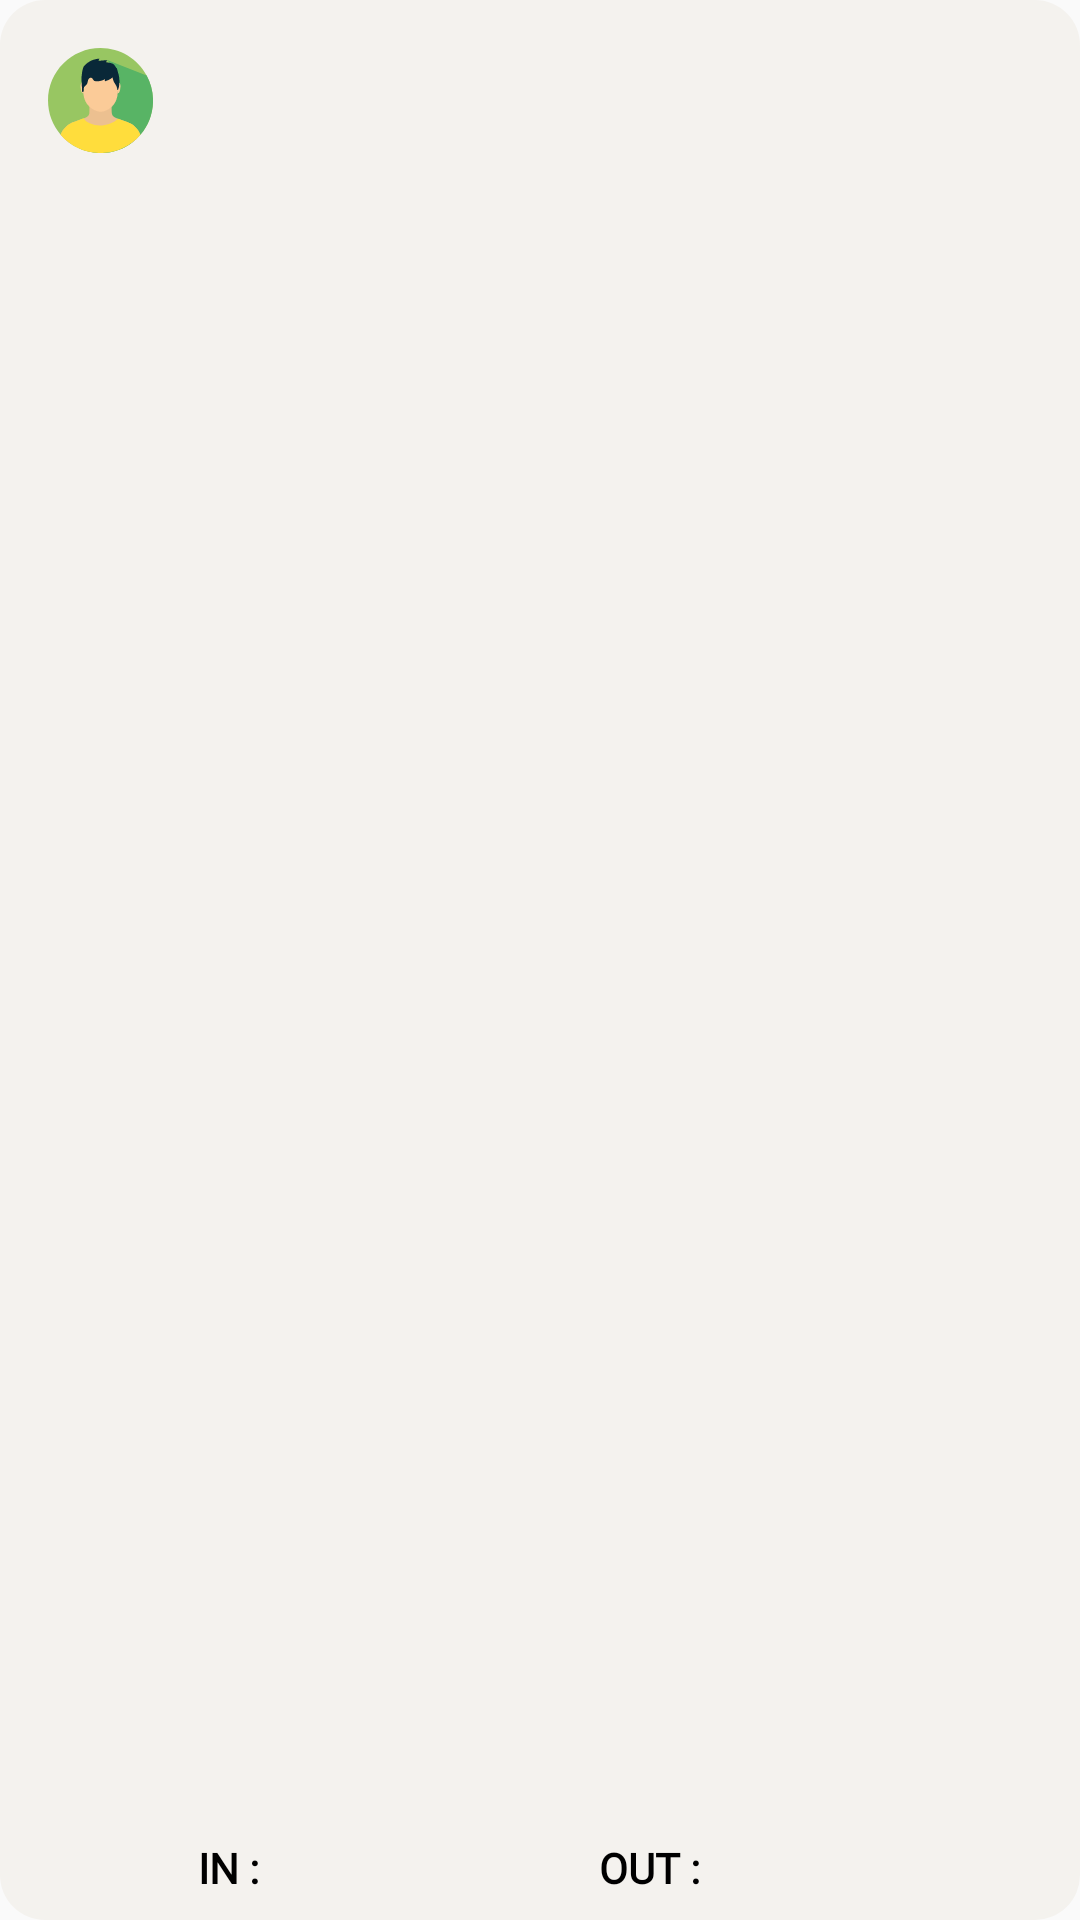

Here is an Android app screen rendered from its layout file. Give the layout XML and the strings, colors and styles it references.
<!-- AndroidManifest.xml: application theme Theme.HCart -->
<!-- res/layout/layout_details.xml -->
<?xml version="1.0" encoding="utf-8"?>
<LinearLayout
    xmlns:android="http://schemas.android.com/apk/res/android"
    android:layout_width="match_parent"
    android:background="@drawable/bg_data_card"
    android:padding="8dp"
    android:id="@+id/layout"
    android:layout_marginEnd="10dp"
    android:layout_marginStart="10dp"
    android:layout_marginBottom="10dp"
    android:layout_height="wrap_content">

    <ImageView
        android:layout_width="35dp"
        android:layout_height="35dp"
        android:layout_marginStart="8dp"
        android:layout_marginTop="8dp"
        android:layout_marginBottom="8dp"
        android:src="@drawable/ic_avtar"/>

    <LinearLayout
        android:layout_width="match_parent"
        android:layout_height="match_parent"
        android:layout_marginStart="15dp"
        android:orientation="vertical">


        <TextView
            android:id="@+id/name"
            android:layout_width="match_parent"
            android:layout_height="0dp"
            android:layout_weight="1"
            android:fontFamily="@font/quicksand_medium"
            android:gravity="center_vertical"
            android:textColor="@color/black"
            android:textSize="14sp" />

        <LinearLayout
            android:layout_width="match_parent"
            android:layout_height="wrap_content"
            android:orientation="horizontal">


            <TextView
                android:id="@+id/in"
                android:layout_width="match_parent"
                android:layout_height="match_parent"
                android:layout_weight="1.3"
                android:fontFamily="@font/quicksand_medium"
                android:gravity="center_vertical"
                android:text="@string/in"
                android:textColor="@color/black"
                android:textSize="14sp"
                android:textStyle="bold" />

            <TextView
                android:id="@+id/in_time"
                android:layout_width="match_parent"
                android:layout_height="match_parent"
                android:layout_weight="1"
                android:layout_marginStart="8dp"
                android:fontFamily="@font/quicksand_medium"
                android:gravity="center_vertical"
                android:textColor="@color/black"
                android:textSize="14sp" />

            <TextView
                android:id="@+id/out"
                android:layout_width="match_parent"
                android:layout_height="match_parent"
                android:layout_weight="1.2"
                android:fontFamily="@font/quicksand_medium"
                android:gravity="center_vertical"
                android:text="@string/outd"
                android:textColor="@color/black"
                android:textSize="14sp"
                android:textStyle="bold" />

            <TextView
                android:id="@+id/out_time"
                android:layout_width="match_parent"
                android:layout_height="match_parent"
                android:layout_marginStart="8dp"
                android:layout_weight="1"
                android:fontFamily="@font/quicksand_medium"
                android:gravity="center_vertical"
                android:textColor="@color/black"
                android:textSize="14sp" />


        </LinearLayout>
    </LinearLayout>


</LinearLayout>
<!-- resources referenced by this layout -->
<resources>
  <color name="black">#FF000000</color>
  <!-- drawable bg_data_card (drawable) -->
  <?xml version="1.0" encoding="utf-8"?>
  <selector xmlns:android="http://schemas.android.com/apk/res/android">
      <item>
          <shape android:shape="rectangle">
              <gradient
                  android:endColor="@color/gray"
                  android:startColor="@color/gray"/>
              <corners android:radius="15dp" />
          </shape>
  
      </item>
  </selector>
  <!-- drawable ic_avtar: vector/xml drawable (drawable, 4841 chars, omitted) -->
  <string name="in"> IN :</string>
  <string name="outd">OUT :</string>
  <style name="Theme.HCart" parent="Base.Theme.HCart" />
  <color name="gray">#f4f2ee</color>
  <style name="Base.Theme.HCart" parent="Theme.AppCompat.Light.NoActionBar">
          
          
      </style>
</resources>
